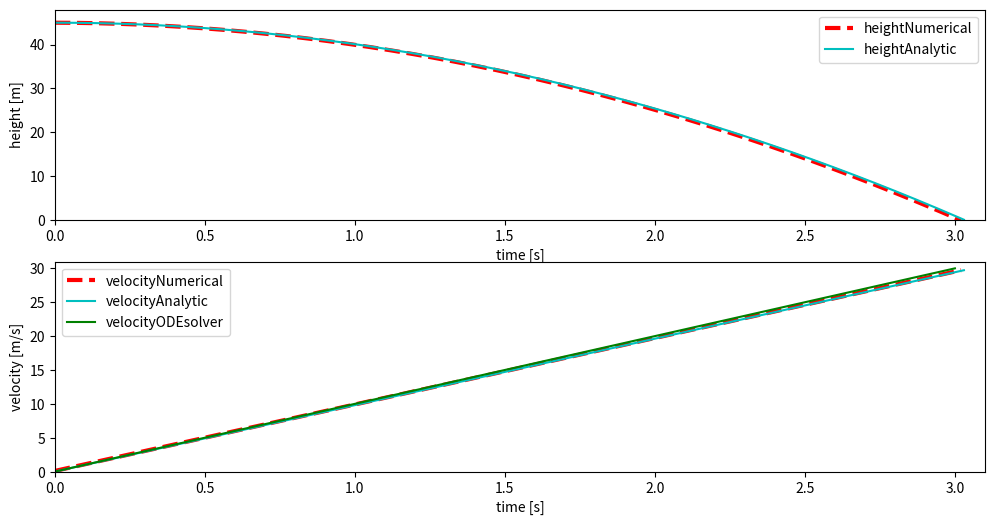

Write Python code to recreate this figure.
import numpy as np
import matplotlib.pyplot as plt
from scipy.integrate import odeint

#System of differential equations:
# dy/dt = v
# dv/dt = -g

#Analytic solutions:
# v(t) = -gt + v_0 # speed with respect to time
# y(t) = -1/2*gt^2 + H # height with respect to time

#The initial conditions:
H = 45 # Dropping object from H=45m
v = 0 # initial speed is 0 (we just drop it, we dont use any upside or downside force)
y = H # height in respect to time (at t=0 we have y=H)

#Constants:
g = 9.81 # value of acceleration
T = 10 # Maximum value of time
N = 1000 # Number of intervals
dt = T/N # Length of one interval
t = 0 # starting at time=0


def analyticSolutions(N, t, dt):
    heightArray = []
    timeArray = []
    velocityArray = []
    y = H
    while t < T and y >= 0:
        v = -g*t
        y = -(1/2)*g*t*t+H
        heightArray.append(y)
        timeArray.append(t)
        velocityArray.append(-v) # we append (-v) because -g apperas in equations, since the acceleration vector is pointing towards the earth
        t = t + dt

    # print("\nAn object fell onto the ground.\n\n")
    # print("time t = " + str(round(t,4)) + "[s]  velocity v = " + str(round(v,4)) + "[m/s]  height y = " + str(round(y,4)) + "[m]")
    return timeArray, heightArray, velocityArray


def discreteSolutions(N, t, dt, v, y):
    heightArray = []
    timeArray = []
    velocityArray = []
    y = H
    while t < T and y >= 0:
        v = -g*dt + v # from the firt equation, Euler method
        y = v*dt + y # from the second eqation
        heightArray.append(y)
        timeArray.append(t)
        velocityArray.append(-v)
        t = t + dt

    # print("\nAn object fell onto the ground.\n\n")
    # print("time t = " + str(round(t,4)) + "[s]  velocity v = " + str(round(v,4)) + "[m/s]  height y = " + str(round(y,4)) + "[m]")
    return timeArray, heightArray, velocityArray


#SciPy Solver that solves for v(t) numerically.
y0 = 0
time = np.linspace(0, 3)

def model(y, t):
    k = 0
    p = 10
    dydt = -k * y + p
    return dydt


dataArray = discreteSolutions(N,t,dt, v, y)
dataArrayAnalytic = analyticSolutions(N, t, dt)
result = odeint(model,y0,time)


fig = plt.figure(1, figsize=(12,6))

ax1 = fig.add_subplot(211)
line_1, = ax1.plot(dataArray[0], dataArray[1], 'r--', linewidth=3, label='heightNumerical')
line_2, = ax1.plot(dataArrayAnalytic[0], dataArrayAnalytic[1], 'c', label='heightAnalytic')
ax1.axis([0, 3.1, 0, H+3])
ax1.legend(handles=[line_1, line_2])
ax1.set_xlabel('time [s]')
ax1.set_ylabel('height [m]')

ax2 = fig.add_subplot(212)
line_3, = ax2.plot(dataArray[0], dataArray[2], 'r--', linewidth=3, label='velocityNumerical')
line_4, = ax2.plot(dataArrayAnalytic[0], dataArrayAnalytic[2], 'c', label='velocityAnalytic')
line_5, = ax2.plot(time, result, 'g', label='velocityODEsolver')
ax2.axis([0, 3.1, 0, 31])
ax2.legend(handles=[line_3, line_4, line_5])
ax2.set_xlabel('time [s]')
ax2.set_ylabel('velocity [m/s]')


plt.show()


# ALL IN ONE PLOT
# plt.plot(dataArray[0], dataArray[1], 'r--', dataArray[0], dataArray[2], 'y--', dataArrayAnalytic[0], dataArrayAnalytic[1], 'c--', dataArrayAnalytic[0], dataArrayAnalytic[2], 'g--')
# line_1, = plt.plot(dataArray[0], dataArray[1], 'r--', label='heightNumerical')
# line_2, = plt.plot(dataArray[0], dataArray[2], 'b--', label='velocityNumerical')
# line_3, = plt.plot(dataArrayAnalytic[0], dataArrayAnalytic[1], 'c--', label='heightAnalytic')
# line_4, = plt.plot(dataArrayAnalytic[0], dataArrayAnalytic[2], 'y--', label='velocityAnalytic')
# plt.axis([0, 3.1, 0, H+3])
# plt.xlabel('time [s]')
# plt.ylabel('height [m]\nvelocity [m/s]')
# plt.legend(handles=[line_1, line_2, line_3, line_4])
# plt.show()
